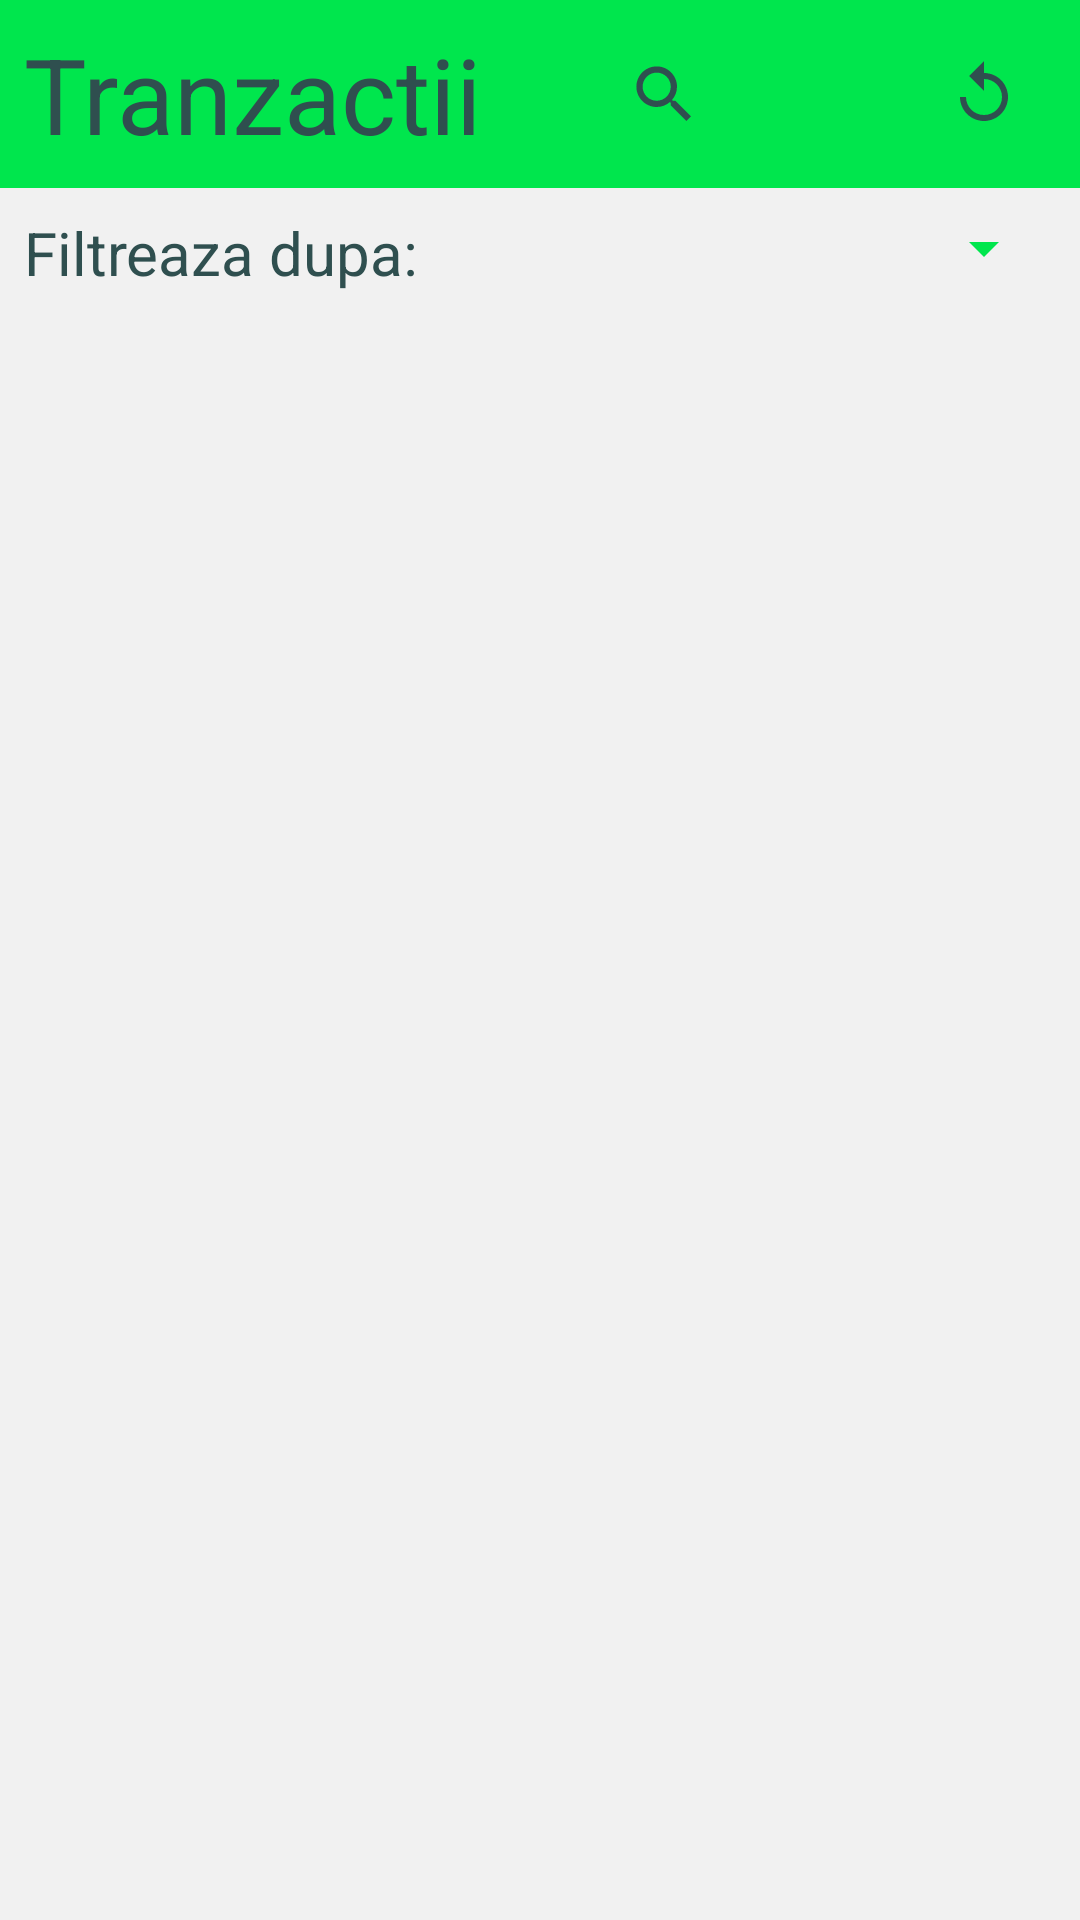

Produce the Android XML layout that renders to this screen, including the resource entries it uses.
<!-- AndroidManifest.xml: application theme Theme.Design.NoActionBar -->
<!-- res/layout/fragment_tranzactii.xml -->
<?xml version="1.0" encoding="utf-8"?>
<RelativeLayout xmlns:android="http://schemas.android.com/apk/res/android"
    xmlns:tools="http://schemas.android.com/tools"
    android:layout_width="match_parent"
    android:layout_height="match_parent"
    xmlns:app="http://schemas.android.com/apk/res-auto"
    android:background="@color/primaryBackground"
    tools:context=".fragments.Tranzactii">

    <RelativeLayout
        android:layout_height="wrap_content"
        android:layout_width="match_parent"
        android:layout_alignParentTop="true"
        android:background="@color/primaryColor"
        android:id="@+id/topLayoutTranzactii"
        >

        <TextView
            android:id="@+id/tranzactiiHeroText"
            android:layout_width="wrap_content"
            android:layout_height="wrap_content"
            android:layout_alignParentStart="true"
            android:layout_centerVertical="true"
            android:text="Tranzactii"
            android:padding="8dp"
            android:textColor="@color/highlightColor"
            android:textSize="35dp" />

        <ImageButton
            android:id="@+id/addTranzactii"
            android:layout_width="wrap_content"
            android:layout_height="wrap_content"
            android:layout_toStartOf="@id/reloadTranzactiiButton"
            android:layout_centerVertical="true"
            android:layout_marginStart="20dp"
            android:layout_marginTop="20dp"
            android:layout_marginEnd="20dp"
            android:layout_marginBottom="20dp"
            android:background="@drawable/add_button"
            android:backgroundTint="@color/highlightColor"
            android:padding="10dp"
            />

        <androidx.appcompat.widget.SearchView
            android:id="@+id/searchTranzactii"
            android:layout_width="wrap_content"
            android:layout_height="wrap_content"
            android:layout_centerVertical="true"
            android:layout_toStartOf="@id/addTranzactii"
            app:queryBackground="@color/highlightColor"
            app:searchIcon="@drawable/ic_baseline_search_24"
            />

        <ImageButton
            android:id="@+id/reloadTranzactiiButton"
            android:layout_width="wrap_content"
            android:layout_height="wrap_content"
            android:layout_alignParentEnd="true"
            android:layout_centerVertical="true"
            android:layout_marginStart="10dp"
            android:layout_marginEnd="20dp"
            android:background="@drawable/ic_baseline_replay_24" />

    </RelativeLayout>

    <LinearLayout
        android:layout_width="match_parent"
        android:layout_height="wrap_content"
        android:layout_below="@id/topLayoutTranzactii"
        android:id="@+id/filterLayoutTranzactii"
        android:padding="8dp"
        android:layout_marginBottom="8dp"
        android:orientation="horizontal">

        <TextView
            android:layout_width="wrap_content"
            android:layout_height="wrap_content"
            android:textColor="@color/highlightColor"
            android:text="Filtreaza dupa: "
            android:textSize="20sp"
            />

        <Spinner
            android:layout_width="match_parent"
            android:layout_height="wrap_content"
            android:id="@+id/filterSpinner"
            android:backgroundTint="@color/primaryColor"
            android:dropDownWidth="match_parent"
            android:spinnerMode="dropdown"
            android:popupBackground="@color/primaryBackground"
            android:layout_marginStart="8dp"
            />

    </LinearLayout>

    <androidx.recyclerview.widget.RecyclerView
        android:layout_width="match_parent"
        android:layout_height="match_parent"
        android:id="@+id/tranzactiiRecycler"
        android:layout_below="@id/filterLayoutTranzactii"
        />

</RelativeLayout>
<!-- resources referenced by this layout -->
<resources>
  <color name="highlightColor">#2f4f4f</color>
  <color name="primaryBackground">#f1f1f1</color>
  <color name="primaryColor">#00e64d</color>
  <!-- drawable ic_baseline_replay_24 (drawable) -->
  <vector android:height="24dp" android:tint="#2F4F4F"
      android:viewportHeight="24" android:viewportWidth="24"
      android:width="24dp" xmlns:android="http://schemas.android.com/apk/res/android">
      <path android:fillColor="@android:color/white" android:pathData="M12,5V1L7,6l5,5V7c3.31,0 6,2.69 6,6s-2.69,6 -6,6 -6,-2.69 -6,-6H4c0,4.42 3.58,8 8,8s8,-3.58 8,-8 -3.58,-8 -8,-8z"/>
  </vector>
  <!-- drawable ic_baseline_search_24 (drawable) -->
  <vector android:height="25dp" android:tint="#2F4F4F"
      android:viewportHeight="24" android:viewportWidth="24"
      android:width="25dp" xmlns:android="http://schemas.android.com/apk/res/android">
      <path android:fillColor="@android:color/white" android:pathData="M15.5,14h-0.79l-0.28,-0.27C15.41,12.59 16,11.11 16,9.5 16,5.91 13.09,3 9.5,3S3,5.91 3,9.5 5.91,16 9.5,16c1.61,0 3.09,-0.59 4.23,-1.57l0.27,0.28v0.79l5,4.99L20.49,19l-4.99,-5zM9.5,14C7.01,14 5,11.99 5,9.5S7.01,5 9.5,5 14,7.01 14,9.5 11.99,14 9.5,14z"/>
  </vector>
</resources>
